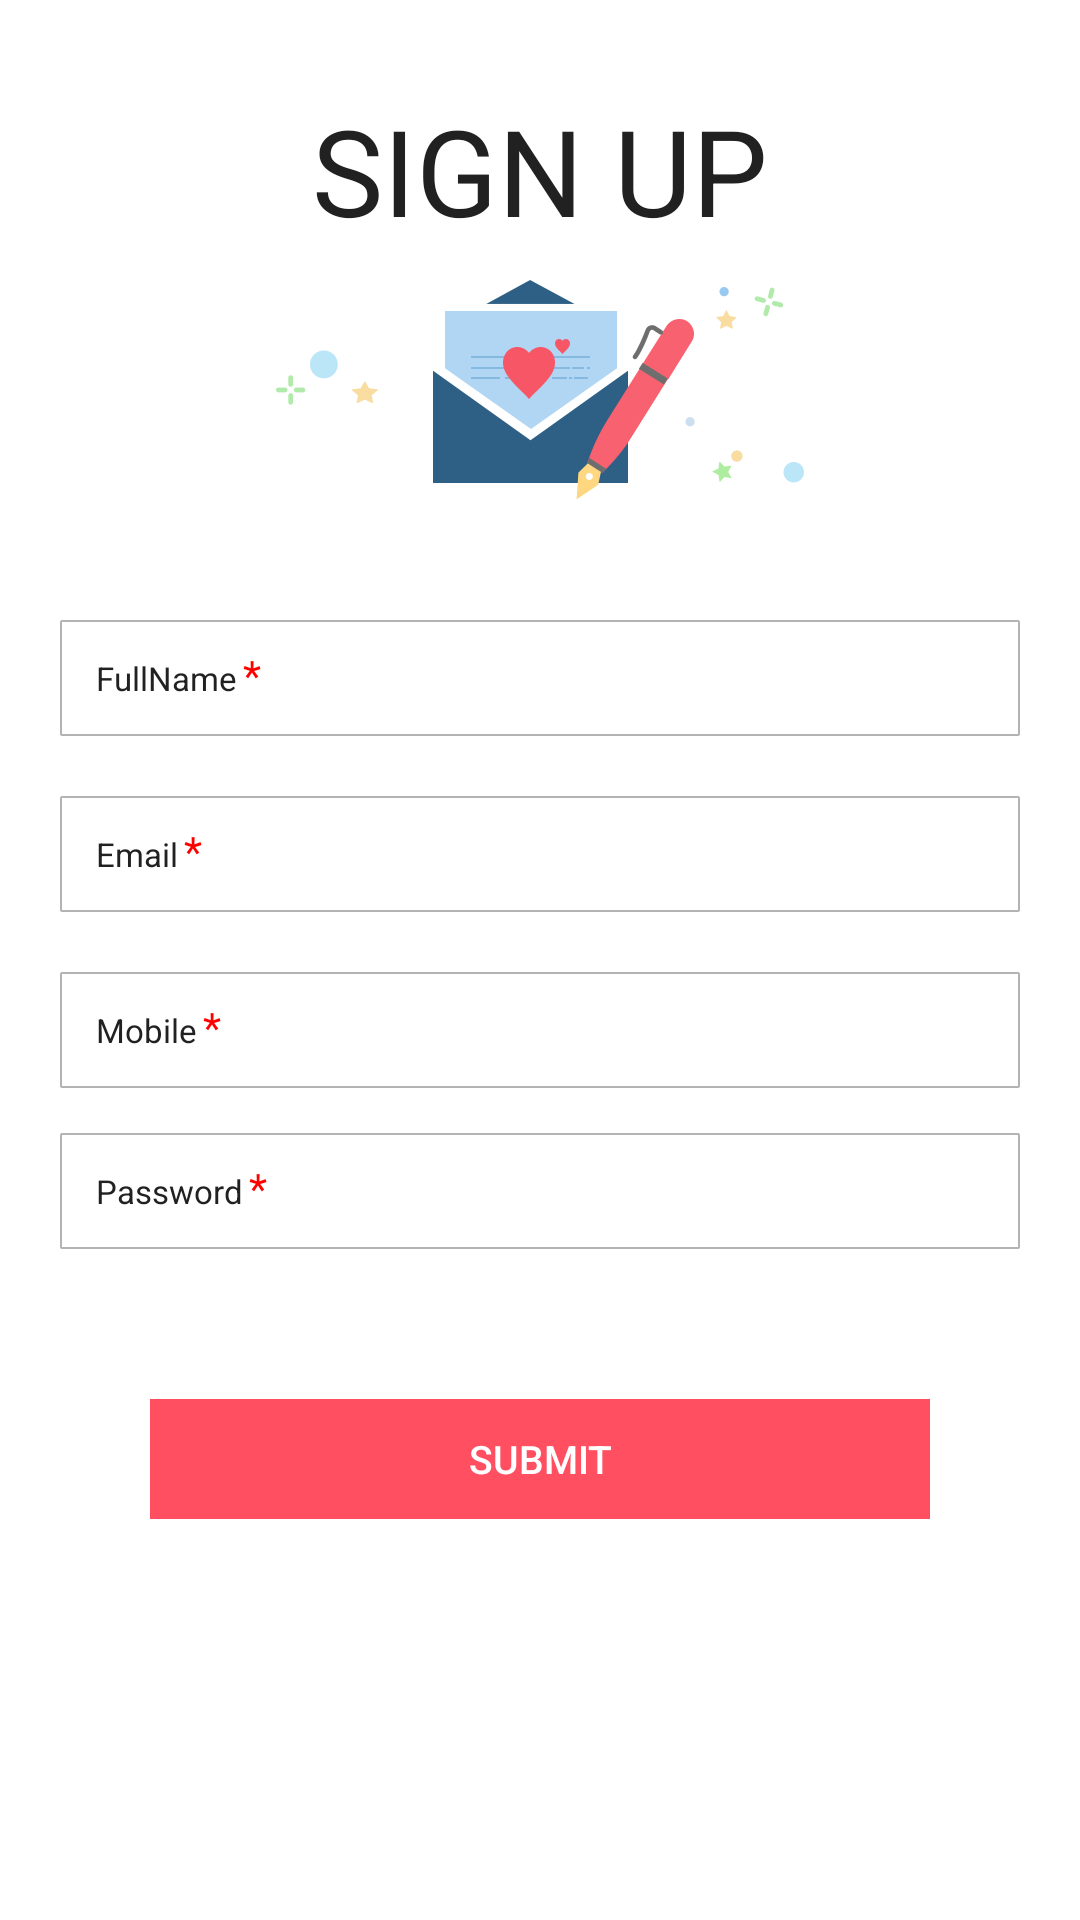

Write the Android layout XML for this screen, with the resource values it uses.
<!-- AndroidManifest.xml: application theme AppTheme -->
<!-- res/layout/register_activity.xml -->
<?xml version="1.0" encoding="utf-8"?>
<LinearLayout xmlns:android="http://schemas.android.com/apk/res/android"
    android:orientation="vertical"
    android:background="@color/white"
    android:layout_width="match_parent"
    android:layout_height="match_parent">

    <ScrollView
        android:layout_width="match_parent"
        android:layout_height="match_parent">

        <LinearLayout
            android:layout_width="match_parent"
            android:layout_height="match_parent"
            android:paddingBottom="40dp"
            android:orientation="vertical">


            <TextView
                android:layout_width="match_parent"
                android:layout_height="wrap_content"
                android:layout_marginTop="20dp"
                android:gravity="center"
                android:padding="10dp"
                android:text="Sign up"
                android:textAllCaps="true"
                android:textColor="@color/black"
                android:textSize="40sp" />



            <ImageView
                android:layout_width="wrap_content"
                android:layout_height="wrap_content"
                android:layout_gravity="center"
                android:background="@mipmap/signup_icon" />


            <LinearLayout
                android:layout_width="match_parent"
                android:layout_height="wrap_content"
                android:layout_marginTop="20dp"

                android:orientation="vertical">

                <LinearLayout
                    android:layout_width="match_parent"
                    android:layout_height="wrap_content"
                    android:layout_marginLeft="20dp"
                    android:layout_marginRight="20dp"
                    android:layout_marginTop="20dp"
                    android:background="@drawable/squarewhite"
                    android:orientation="horizontal">

                    <EditText
                        android:id="@+id/fullname"
                        android:layout_width="wrap_content"
                        android:layout_height="wrap_content"
                        android:background="@null"
                        android:hint="FullName"
                        android:paddingLeft="12dp"
                        android:paddingTop="12dp"
                        android:paddingBottom="12dp"
                        android:singleLine="true"
                        android:textColor="@color/black"
                        android:textColorHint="@color/black"
                        android:textSize="11sp" />

                    <TextView
                        android:id="@+id/tvfullname"
                        android:layout_width="wrap_content"
                        android:layout_height="wrap_content"
                        android:textColor="@color/redcolor"
                        android:visibility="visible"
                        android:text="*"
                        android:paddingLeft="2dp"
                        android:gravity="top"

                        />

                </LinearLayout>


                <LinearLayout
                    android:layout_width="match_parent"
                    android:layout_height="wrap_content"
                    android:layout_marginLeft="20dp"
                    android:layout_marginRight="20dp"
                    android:layout_marginTop="20dp"
                    android:background="@drawable/squarewhite"
                    android:orientation="horizontal">


                    <EditText
                        android:id="@+id/eamilreg"
                        android:layout_width="wrap_content"
                        android:layout_height="wrap_content"
                        android:background="@null"
                        android:hint="Email"
                        android:inputType="textEmailAddress"
                        android:paddingTop="12dp"
                        android:paddingBottom="12dp"
                        android:paddingLeft="12dp"
                        android:singleLine="true"
                        android:textColor="@color/black"
                        android:textColorHint="@color/black"
                        android:textSize="11sp" />

                    <TextView
                        android:id="@+id/tvemil"
                        android:layout_width="wrap_content"
                        android:layout_height="wrap_content"
                        android:textColor="@color/redcolor"
                        android:text="*"
                        android:paddingLeft="2dp"
                        android:gravity="top"

                        />

                </LinearLayout>



                <LinearLayout
                    android:layout_width="match_parent"
                    android:layout_height="wrap_content"
                    android:layout_marginLeft="20dp"
                    android:layout_marginRight="20dp"
                    android:layout_marginTop="20dp"
                    android:background="@drawable/squarewhite"
                    android:orientation="horizontal">

                    <EditText
                        android:id="@+id/ed_mobile"
                        android:layout_width="wrap_content"
                        android:layout_height="wrap_content"
                        android:background="@null"
                        android:hint="Mobile"
                        android:inputType="number"
                       android:paddingLeft="12dp"
                        android:paddingTop="12dp"
                        android:paddingBottom="12dp"
                        android:singleLine="true"
                        android:textColor="@color/black"
                        android:textColorHint="@color/black"
                        android:textSize="11sp" />

                    <TextView
                        android:id="@+id/tvmobileno"
                        android:layout_width="wrap_content"
                        android:layout_height="wrap_content"
                        android:textColor="@color/redcolor"
                        android:text="*"
                        android:paddingLeft="2dp"
                        android:gravity="top"

                        />


                </LinearLayout>



                <LinearLayout
                    android:layout_width="match_parent"
                    android:layout_height="wrap_content"
                    android:layout_marginLeft="20dp"
                    android:layout_marginRight="20dp"
                    android:layout_marginTop="15dp"
                    android:background="@drawable/squarewhite"
                    android:orientation="horizontal">


                    <EditText
                        android:id="@+id/password_et"
                        android:layout_width="wrap_content"
                        android:layout_height="wrap_content"
                        android:background="@null"
                        android:hint="Password"
                        android:inputType="textPassword"
                        android:paddingTop="12dp"
                        android:paddingBottom="12dp"
                        android:paddingLeft="12dp"
                        android:singleLine="true"
                        android:textColor="@color/black"
                        android:textColorHint="@color/black"
                        android:textSize="11sp" />


                    <TextView
                        android:id="@+id/tvpassword"
                        android:layout_width="wrap_content"
                        android:layout_height="wrap_content"
                        android:textColor="@color/redcolor"
                        android:text="*"
                        android:paddingLeft="2dp"
                        android:gravity="top"

                        />
                </LinearLayout>

            </LinearLayout>

            <LinearLayout
                android:layout_width="match_parent"
                android:layout_height="40dp"
                android:layout_gravity="center"
                android:layout_marginLeft="50dp"
                android:layout_marginRight="50dp"
                android:layout_marginTop="50dp"
                android:background="@color/colorPrimary"
                android:gravity="center">

                <Button
                    android:id="@+id/submitnmain"
                    android:layout_width="match_parent"
                    android:layout_height="40dp"
                    android:background="@drawable/ripple"
                    android:text="Submit"
                    android:textAllCaps="true"
                    android:textColor="@color/white"
                    android:textSize="13sp" />

            </LinearLayout>


        </LinearLayout>


    </ScrollView>
</LinearLayout>
<!-- resources referenced by this layout -->
<resources>
  <color name="black">#212121</color>
  <color name="colorPrimary">#ff4f60</color>
  <color name="redcolor">#ff0000</color>
  <color name="white">#FFFF</color>
  <!-- drawable ripple (drawable) -->
  <?xml version="1.0" encoding="utf-8"?>
  <ripple xmlns:android="http://schemas.android.com/apk/res/android"
      xmlns:tools="http://schemas.android.com/tools"
      android:color="@color/colorAccent"
      tools:targetApi="lollipop">
      <item android:id="@android:id/mask">
          <shape android:shape="rectangle">
              <solid android:color="#EEE" />
          </shape>
      </item>
  </ripple>
  <!-- drawable squarewhite (drawable) -->
  <?xml version="1.0" encoding="utf-8"?>
  <shape xmlns:android="http://schemas.android.com/apk/res/android"
      android:shape="rectangle">
      <gradient
          android:angle="270" />
      <corners android:radius="0.2dp" />
      <stroke android:width="2px"
          android:color="@color/ultraLightGray" />
  </shape>
  <!-- mipmap signup_icon: png bitmap (mipmap-hdpi, 7444 bytes) -->
  <style name="AppTheme" parent="Theme.AppCompat.Light.NoActionBar">
          
          <item name="colorPrimary">@color/colorPrimary</item>
          <item name="colorPrimaryDark">@color/colorPrimaryDark</item>
          <item name="colorAccent">@color/colorAccent</item>
      </style>
  <color name="colorAccent">#ff4f60</color>
  <color name="ultraLightGray">#B3B3B3</color>
  <color name="colorPrimaryDark">#ff4f60</color>
</resources>
